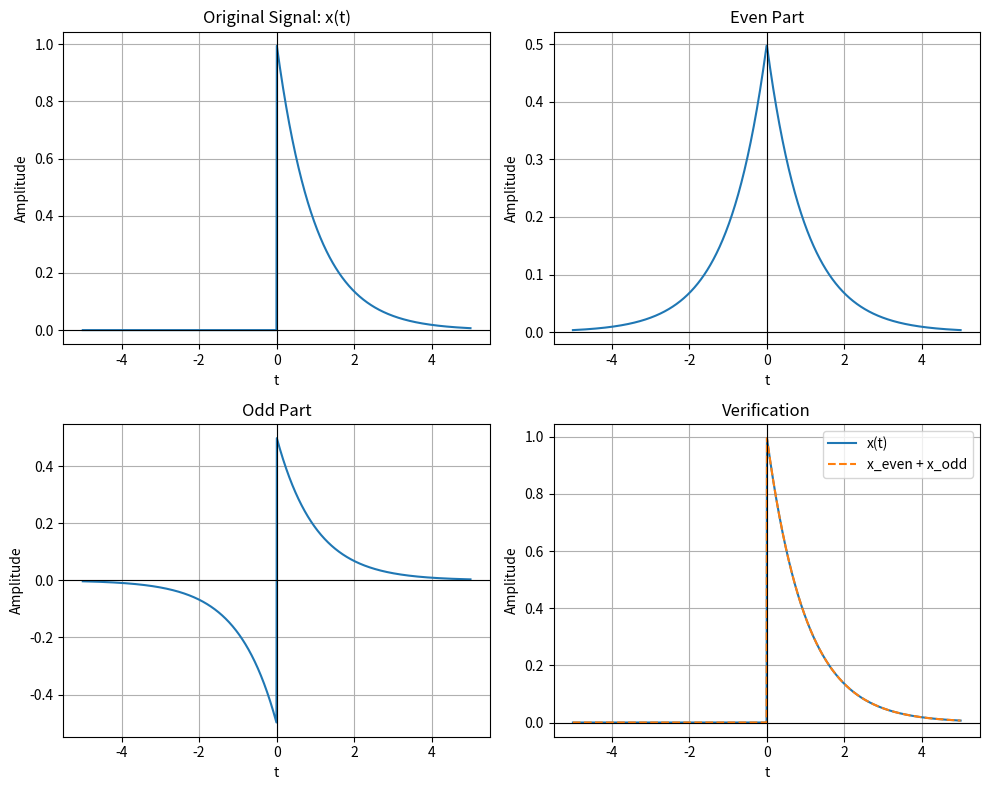

Source code (Python):
import numpy as np
import matplotlib.pyplot as plt

# Symmetric time axis is important
t = np.linspace(-5, 5, 1000)

# Define the original signal
def signal(t):
    return np.exp(-t) * (t >= 0)

# Original and reversed signals
x = signal(t)
x_reversed = signal(-t)

# Even part
x_even = (x + x_reversed) / 2

# Odd part
x_odd = (x - x_reversed) / 2

# Reconstruction
x_reconstructed = x_even + x_odd

# Plot
plt.figure(figsize=(10, 8))

# Original
plt.subplot(2, 2, 1)
plt.plot(t, x)
plt.title("Original Signal: x(t)")
plt.xlabel("t")
plt.ylabel("Amplitude")
plt.axhline(0, color="black", linewidth=0.8)
plt.axvline(0, color="black", linewidth=0.8)
plt.grid(True)

# Even part
plt.subplot(2, 2, 2)
plt.plot(t, x_even)
plt.title("Even Part")
plt.xlabel("t")
plt.ylabel("Amplitude")
plt.axhline(0, color="black", linewidth=0.8)
plt.axvline(0, color="black", linewidth=0.8)
plt.grid(True)

# Odd part
plt.subplot(2, 2, 3)
plt.plot(t, x_odd)
plt.title("Odd Part")
plt.xlabel("t")
plt.ylabel("Amplitude")
plt.axhline(0, color="black", linewidth=0.8)
plt.axvline(0, color="black", linewidth=0.8)
plt.grid(True)

# Reconstruction
plt.subplot(2, 2, 4)
plt.plot(t, x, label="x(t)")
plt.plot(
    t,
    x_reconstructed,
    "--",
    label="x_even + x_odd"
)

plt.title("Verification")
plt.xlabel("t")
plt.ylabel("Amplitude")
plt.axhline(0, color="black", linewidth=0.8)
plt.axvline(0, color="black", linewidth=0.8)
plt.grid(True)
plt.legend()

plt.tight_layout()
plt.show()
